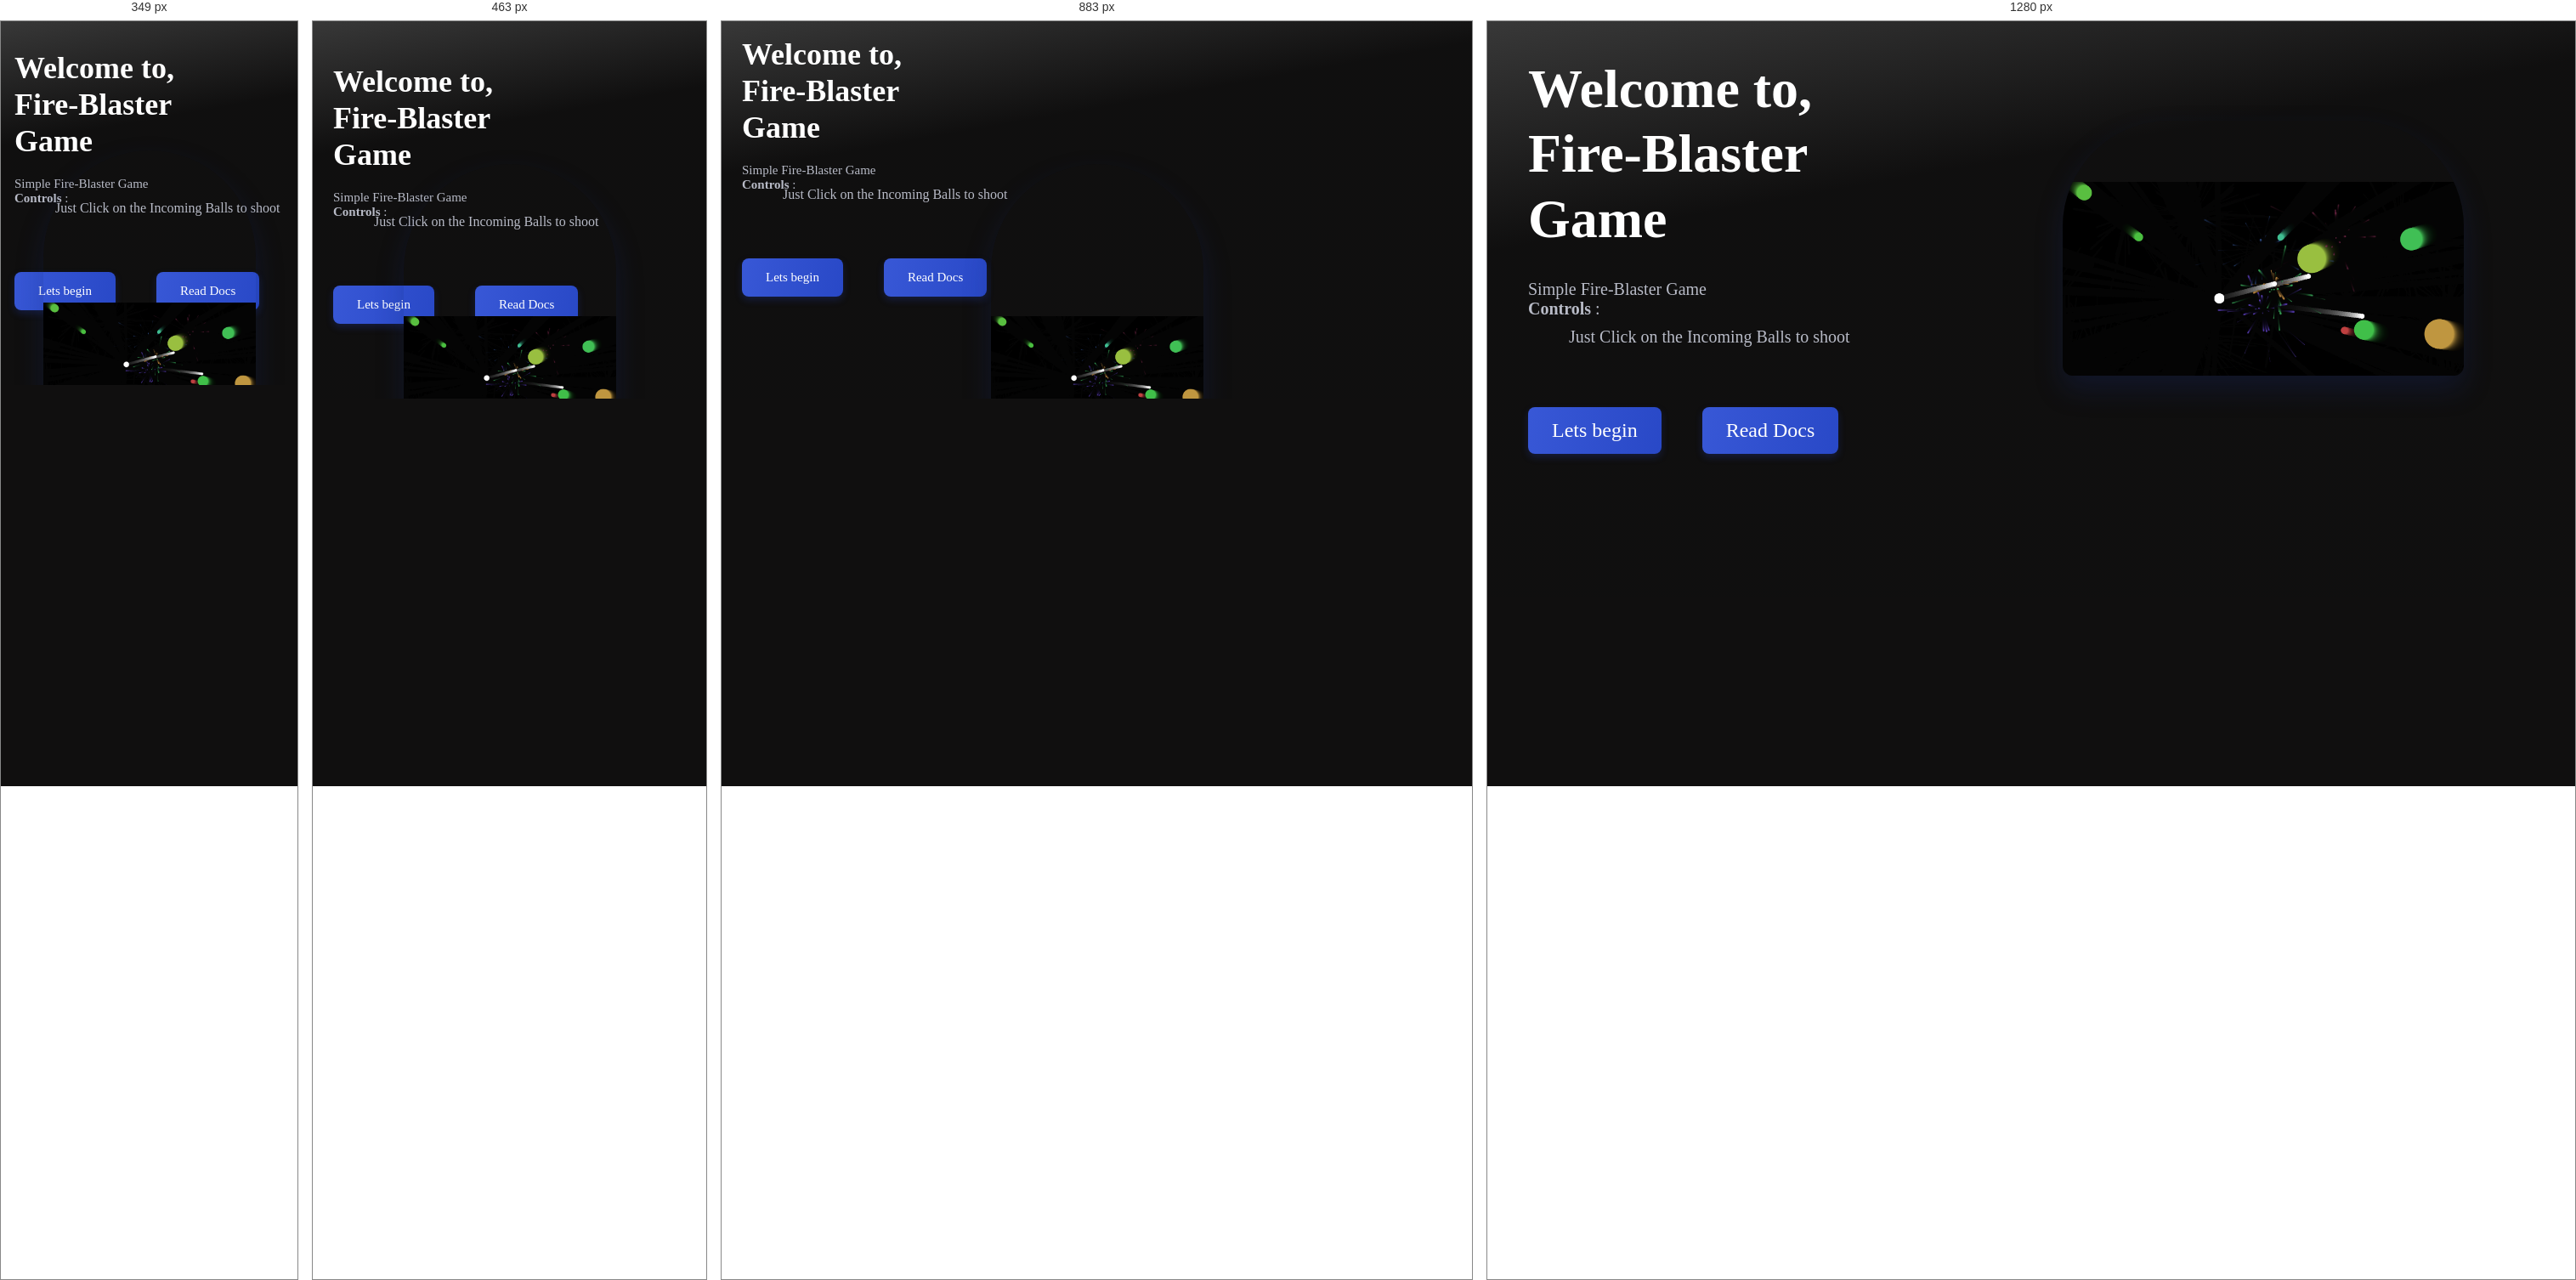
Rendered at 349 px, 463 px, 883 px and 1280 px, left to right.

<!-- file: index.html -->
<!DOCTYPE html>
<html lang="en">
<head>
    <meta charset="UTF-8">
    <meta http-equiv="X-UA-Compatible" content="IE=edge">
    <meta name="viewport" content="width=device-width, initial-scale=1.0">
    <title>Jo__Fire__Blaster</title>


                            <!-- Favicons -->

    <link rel="shortcut icon" href="assets/img/icons8-comet-48.png" type="image/x-icon">


    <link href='https://unpkg.com/boxicons@2.1.2/css/boxicons.min.css' rel='stylesheet'>

                        <!-- Remix Icons -->

    <link href="https://cdn.jsdelivr.net/npm/remixicon@2.5.0/fonts/remixicon.css" rel="stylesheet">

                <!--==================== UNICONS ====================-->

    <link rel="stylesheet" href="https://unicons.iconscout.com/release/v4.0.0/css/line.css">


                <!-- TailWind CSS -->

    
    <link href="https://unpkg.com/tailwindcss@^1.0/dist/tailwind.min.css" rel="stylesheet">

                <!-- CSS -->

    <link rel="stylesheet" href="assets/css/style.css">


</head>
<body>


    <main class="main">

        <section class="home section start-game" id="home">
          
            <div class="home__container container grid">
                <div class="home__data">
                    <h1 class="home__title">
                        Welcome to,<br> Fire-Blaster <br> Game
                    </h1>
                    <p class="home__description" >
                        Simple Fire-Blaster Game <br>

                        <b>Controls</b> :<br>
                        <div class="controls">
                       Just Click on the Incoming Balls to shoot<br><br>
                       
                    </div>
                           

            
            
                    </p>

                    <div class="home__search">
                              
                            <button class="button start-create">Lets begin</button>
                            
                    <button class="button read-docs">Read Docs</button>

                           
                         
                    </div>

                  
                 
                </div>
                <div class="home__images">

                    <div class="home__img">
                        <img src="assets/img/image_2022-09-11_08-01-43.png" alt="">
                    </div>
                </div>
            
                
            </div>
            

        </section>


        <section class="home section end-game" id="home">
              
            <div class="home__container container grid">
                <div class="home__data">
                    <h1 class="home__title">
                        <br> Fire-Blaster <br> Game
                    </h1>
                    <p class="home__description" >
                        <h1 class="game__result">
                            <span class="result">You Lose</span><br>

                            <span class="game-score">Your Score : 0</span>
                        </h1>

                        
                        
                           

            
            
                    </p>

                    <div class="home__search">
                              <br>
                            <button class="button try-again" onClick="window.location.reload()">Try Again</button>
                            

                           
                         
                    </div>

                  
                 
                </div>

                <div class="home__images">

                    <div class="home__img">
                        <img src="assets/img/image_2022-09-11_08-01-43.png" alt="">
                    </div>
                </div>
            
                
            </div>
            

        </section>

        </main>

    <div class="game__play">
        <div class="fixed text-white text-sm ml-2 mt-2 select-none"><span>Score: </span> <span id = "scoreEl">0</span></div>
        
        <div class="fixed inset-0 flex items-center justify-center" id = 'modalEl'>
            <div class="bg-white max-w-md w-full p-6 text-center">
                <h1 class="text-4xl font-bold leading-none" id = "bigScoreEl">0</h1>
                <p class="text-sm text-gray-700 mb-4">Points</p>
                <div>
                    <button class="bg-blue-500 text-white w-full py-3 rounded-full text-sm" id = "startGameBtn">Start Game</button>
                </div>
            </div>
        </div>
        <canvas></canvas>

    </div>

            <!-- Sounds -->

    <audio src="assets/sounds/small.wav" class="sound-small"></audio>
    <audio src="assets/sounds/big.mp3" class="sound-big"></audio>
    <audio src="assets/sounds/fireblast.mp3" class="sound-end"></audio>


                <!-- GSAP JS -->

    <script src="https://cdnjs.cloudflare.com/ajax/libs/gsap/3.11.1/gsap.min.js" integrity="sha512-Mf/xUqfWvDIr+1B6zfnIDIiG7XHzyP/guXUWgV6PgaQoIFeXkJQR5XWh9fqAiCiRCpemabt3naV4jhDWVnuYDQ==" crossorigin="anonymous" referrerpolicy="no-referrer"></script>



                <!-- Sweet Alert -->

    <script src="assets/js/sweetalert2.all.min.js"></script>

                <!-- Main Js -->


    <script src="assets/js/main.js"></script>
</body>
</html>

/* @media block from assets/css/style.css */
@media screen and (min-width:1024px) {
    :root{
        --biggest-font-size: 4rem;
        --h1-font-size: 2.25remm; 
        --h2-font-size: 1.5rem;
        --h3-font-size: 1.25rem;
        --normal-font-size: 1rem;
        --small-font-size: .875rem;
        --smaller-font-size: .813rem;
    }
    
}

/* @media block from assets/css/style.css */
@media screen and (max-width:350px) {
    .container{
        margin-left: 1rem;
        margin-right: 1rem;

    }
    .section{
        padding: 3.5rem 0 1rem;
    }
    .home{
        padding-bottom: 0;

    }
    .home__value-number
    {
        font-size:var(--normal-font-size);
    }

    .buttons button{
        width: 54px;
        font-size: var(--small-font-size);
        height: 45px;
    }
    

    
}

/* @media block from assets/css/style.css */
@media screen and (max-width:320px){
   
    .home__value{
        column-gap:1rem;
    }
    .home__img{
        width: 220px;
        height:280px


    }
    .home__orbe{
        width: 240px;
        height: 246px;

    }
 
}

/* @media block from assets/css/style.css */
@media screen and (min-width:576px) {
   
    .home__search{
        width: 412px;

    }
 
    
}

/* @media block from assets/css/style.css */
@media screen and (min-width:767px) {

    .home__container{
        grid-template-columns: repeat(1, 1fr);
        padding-top: 2rem;

    }
    .home__orbe{
        align-self: flex-end;

    }
    .home__data{
        padding-bottom: 2rem;

    }
  
}

/* @media block from assets/css/style.css */
@media screen and (min-width:999px) {
    .section{
        padding: 7.5rem 0 1rem;

    }
    .home__value-number{
        font-size: 2.1rem;
    }
    .button{
        font-size: 2.1rem;
    }
    .section__title{
        font-size: 2.25rem;

    }
    .section__subtitle{
        font-size: var(--normal-font-size);
    }
 
    .home{
        padding-bottom: 0;

    }
    .home__container{
        padding-top: 5rem;
        column-gap: 2rem;
    }
    .home__data{
        padding-bottom: 4rem;

    }
    .home__title{
        margin-bottom: 2rem;
    }
    .home__description,
    .home__search{
        margin-bottom: 3rem;
    }
    .home__value{
        column-gap: 3.5rem;
    }
    
    .home__img{
        width: 472px;
        top: -3rem;
    }
 
    .home__img{
        margin-left: 69%;
        margin-top: -50%;
        padding-top: -50%;
    }
   
}

/* @media block from assets/css/style.css */
@media screen and (min-width:1000px) {
    .container{
        margin-left: auto;
        margin-right: auto;
    }
    .home__container{
        column-gap: 4rem;
        margin-left: 3rem;
        margin-top: -4.5rem;
    }
    .home__description{
        font-size: var(--h3-font-size);
    }
    .button{
        font-size: var(--h2-font-size);
    }
    
}

/* @media block from assets/css/style.css */
@media screen and (min-width:2048px) {
    body{
        zoom:1.5
    }
    
}

/* @media block from assets/css/style.css */
@media screen and (min-width:3840px) {
    body{
        zoom: 2;
    }
    
}